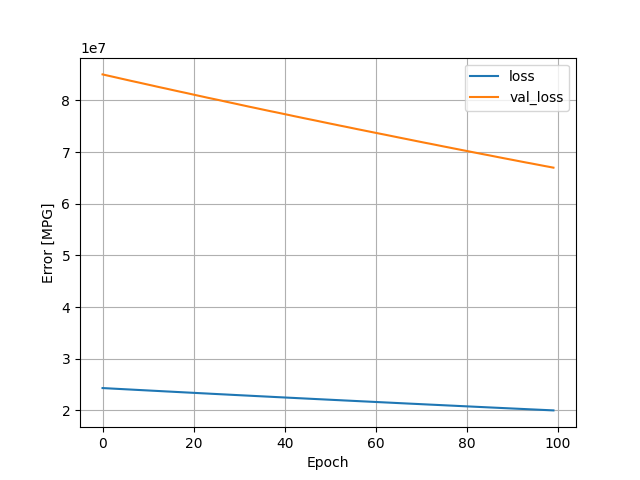

The file beside this chart, header and first rows:
, loss, val_loss, epoch
0, 24327724, 85041168, 0
1, 24282342, 84838152, 1
2, 24233780, 84642152, 2
3, 24186880, 84442520, 3
4, 24140660, 84240480, 4
5, 24093788, 84042176, 5
6, 24048030, 83841696, 6
7, 24000158, 83648216, 7
8, 23953962, 83456016, 8
9, 23907952, 83258616, 9
10, 23861280, 83061424, 10
11, 23814438, 82867264, 11
12, 23770448, 82665376, 12
13, 23722846, 82472664, 13
14, 23675740, 82284784, 14
15, 23631918, 82087416, 15
16, 23585146, 81892312, 16
17, 23539500, 81698480, 17
18, 23492710, 81512784, 18
19, 23447922, 81318736, 19
20, 23402684, 81122552, 20
21, 23356912, 80926824, 21
22, 23310528, 80736808, 22
23, 23267004, 80538920, 23
24, 23218638, 80355712, 24
25, 23174252, 80169856, 25
26, 23129366, 79978736, 26
27, 23085568, 79781056, 27
28, 23038414, 79593120, 28
29, 22992960, 79404720, 29
30, 22949276, 79211168, 30
31, 22903952, 79020704, 31
32, 22859660, 78828360, 32
33, 22813560, 78643552, 33
34, 22768808, 78459864, 34
35, 22725420, 78269736, 35
36, 22680900, 78081048, 36
37, 22636392, 77894992, 37
38, 22590054, 77719992, 38
39, 22547524, 77535520, 39
40, 22503484, 77347840, 40
41, 22458036, 77166360, 41
42, 22416310, 76973528, 42
43, 22370024, 76792128, 43
44, 22327348, 76607352, 44
45, 22282918, 76426512, 45
46, 22238522, 76248384, 46
47, 22194798, 76067912, 47
48, 22152662, 75880400, 48
49, 22108030, 75698688, 49
50, 22065262, 75514296, 50
51, 22020550, 75337808, 51
52, 21979306, 75150736, 52
53, 21933568, 74977152, 53
54, 21891216, 74797728, 54
55, 21849096, 74614928, 55
56, 21805864, 74432272, 56
57, 21761242, 74258376, 57
58, 21720008, 74077536, 58
59, 21676266, 73900168, 59
... 40 more rows
